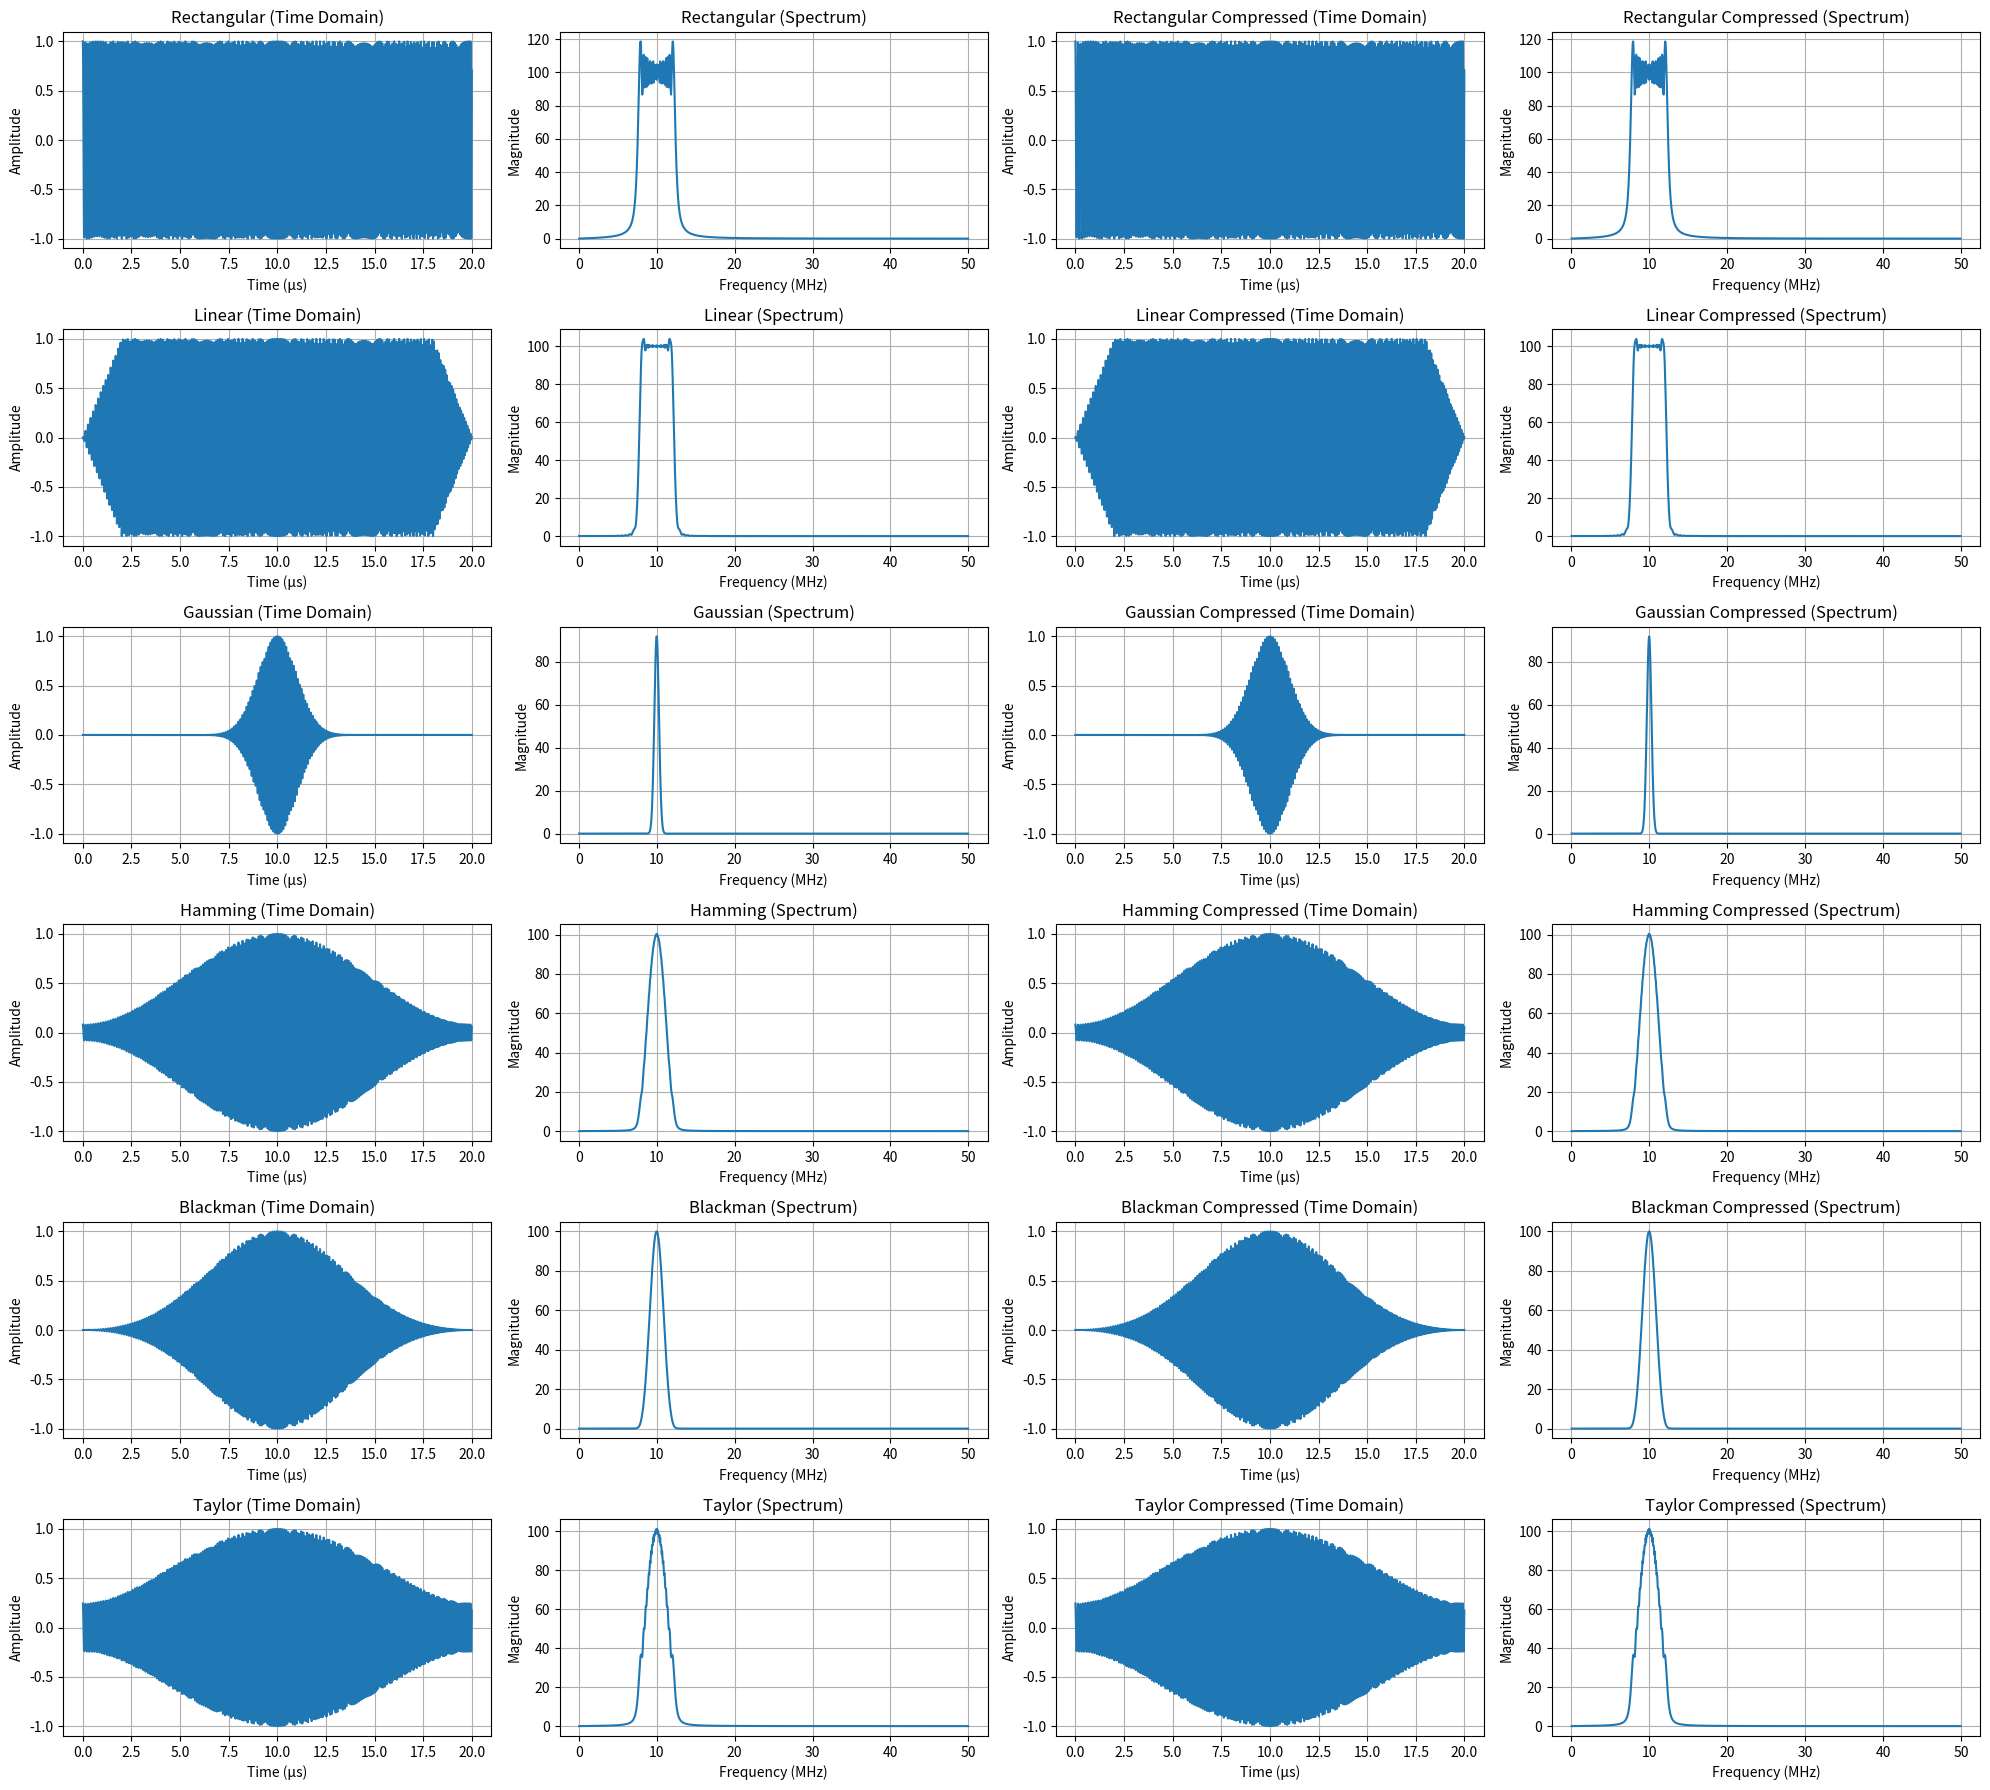

Python code for this plot:

import numpy as np
import matplotlib.pyplot as plt
from scipy.signal import chirp, windows
from scipy.fft import fft, fftfreq

# Parameters
lfm_params = {
    "center_freq": 10e6,        # Hz
    "bandwidth": 5e6,           # Hz
    "pulse_width": 20e-6,       # seconds
    "prf": 1000,                # Hz
    "num_pulses": 8,
    "sample_rate": 100e6,       # Hz
    "ramp_in": 0.1,             # Fraction of pulse width
    "ramp_out": 0.1,            # Fraction of pulse width
    "compression_point_dB": 10, # dB above target signal
    "target_level_dB": 0        # dBFS
}

# Derived parameters
T = lfm_params["pulse_width"]
Fs = lfm_params["sample_rate"]
N = int(T * Fs)
t = np.linspace(0, T, N, endpoint=False)
ramp_in_samples = int(N * lfm_params["ramp_in"])
ramp_out_samples = int(N * lfm_params["ramp_out"])
flat_samples = N - ramp_in_samples - ramp_out_samples

# Base LFM signal
def generate_lfm_pulse():
    return chirp(t, f0=lfm_params["center_freq"] - lfm_params["bandwidth"] / 2,
                 f1=lfm_params["center_freq"] + lfm_params["bandwidth"] / 2,
                 t1=T, method='linear')

# Envelope functions
def linear_envelope():
    ramp_in = np.linspace(0, 1, ramp_in_samples, endpoint=False)
    flat = np.ones(flat_samples)
    ramp_out = np.linspace(1, 0, ramp_out_samples, endpoint=False)
    return np.concatenate([ramp_in, flat, ramp_out])

def gaussian_envelope():
    sigma = ramp_in_samples / 2
    gauss = np.exp(-0.5 * ((np.arange(N) - N / 2) / sigma) ** 2)
    norm = np.max(gauss)
    return gauss / norm

def hamming_envelope():
    return windows.hamming(N)

def blackman_envelope():
    return windows.blackman(N)

def taylor_envelope(nbar=4, sll=30):
    return windows.taylor(N, nbar=nbar, sll=sll)

# Apply compression (simulate soft clipping)
def apply_compression(signal, compression_point_dB, target_level_dB):
    rms = np.sqrt(np.mean(np.square(signal)))
    signal_dB = 20 * np.log10(rms)
    headroom = compression_point_dB - (signal_dB - target_level_dB)
    limit = 10 ** ((target_level_dB + headroom) / 20)
    compressed = np.clip(signal, -limit, limit)
    return compressed

# Generate base pulse
base_pulse = generate_lfm_pulse()

# Generate shaped pulses
shaped_signals = {
    "Rectangular": base_pulse,
    "Linear": base_pulse * linear_envelope(),
    "Gaussian": base_pulse * gaussian_envelope(),
    "Hamming": base_pulse * hamming_envelope(),
    "Blackman": base_pulse * blackman_envelope(),
    "Taylor": base_pulse * taylor_envelope()
}

# Compressed signals
compressed_signals = {
    name: apply_compression(sig, lfm_params["compression_point_dB"], lfm_params["target_level_dB"])
    for name, sig in shaped_signals.items()
}

# Frequency axis
freq = fftfreq(N, 1 / Fs)
mask = freq > 0

# Plotting
fig, axes = plt.subplots(len(shaped_signals), 4, figsize=(20, 3 * len(shaped_signals)))
for idx, (name, sig) in enumerate(shaped_signals.items()):
    comp_sig = compressed_signals[name]
    
    # Time-domain original
    axes[idx, 0].plot(t * 1e6, np.real(sig))
    axes[idx, 0].set_title(f"{name} (Time Domain)")
    axes[idx, 0].set_xlabel("Time (µs)")
    axes[idx, 0].set_ylabel("Amplitude")
    
    # Spectrum original
    axes[idx, 1].plot(freq[mask] / 1e6, np.abs(fft(sig))[mask])
    axes[idx, 1].set_title(f"{name} (Spectrum)")
    axes[idx, 1].set_xlabel("Frequency (MHz)")
    axes[idx, 1].set_ylabel("Magnitude")
    
    # Time-domain compressed
    axes[idx, 2].plot(t * 1e6, np.real(comp_sig))
    axes[idx, 2].set_title(f"{name} Compressed (Time Domain)")
    axes[idx, 2].set_xlabel("Time (µs)")
    axes[idx, 2].set_ylabel("Amplitude")
    
    # Spectrum compressed
    axes[idx, 3].plot(freq[mask] / 1e6, np.abs(fft(comp_sig))[mask])
    axes[idx, 3].set_title(f"{name} Compressed (Spectrum)")
    axes[idx, 3].set_xlabel("Frequency (MHz)")
    axes[idx, 3].set_ylabel("Magnitude")

for ax in axes.flat:
    ax.grid(True)

fig.tight_layout()
plt.show()
